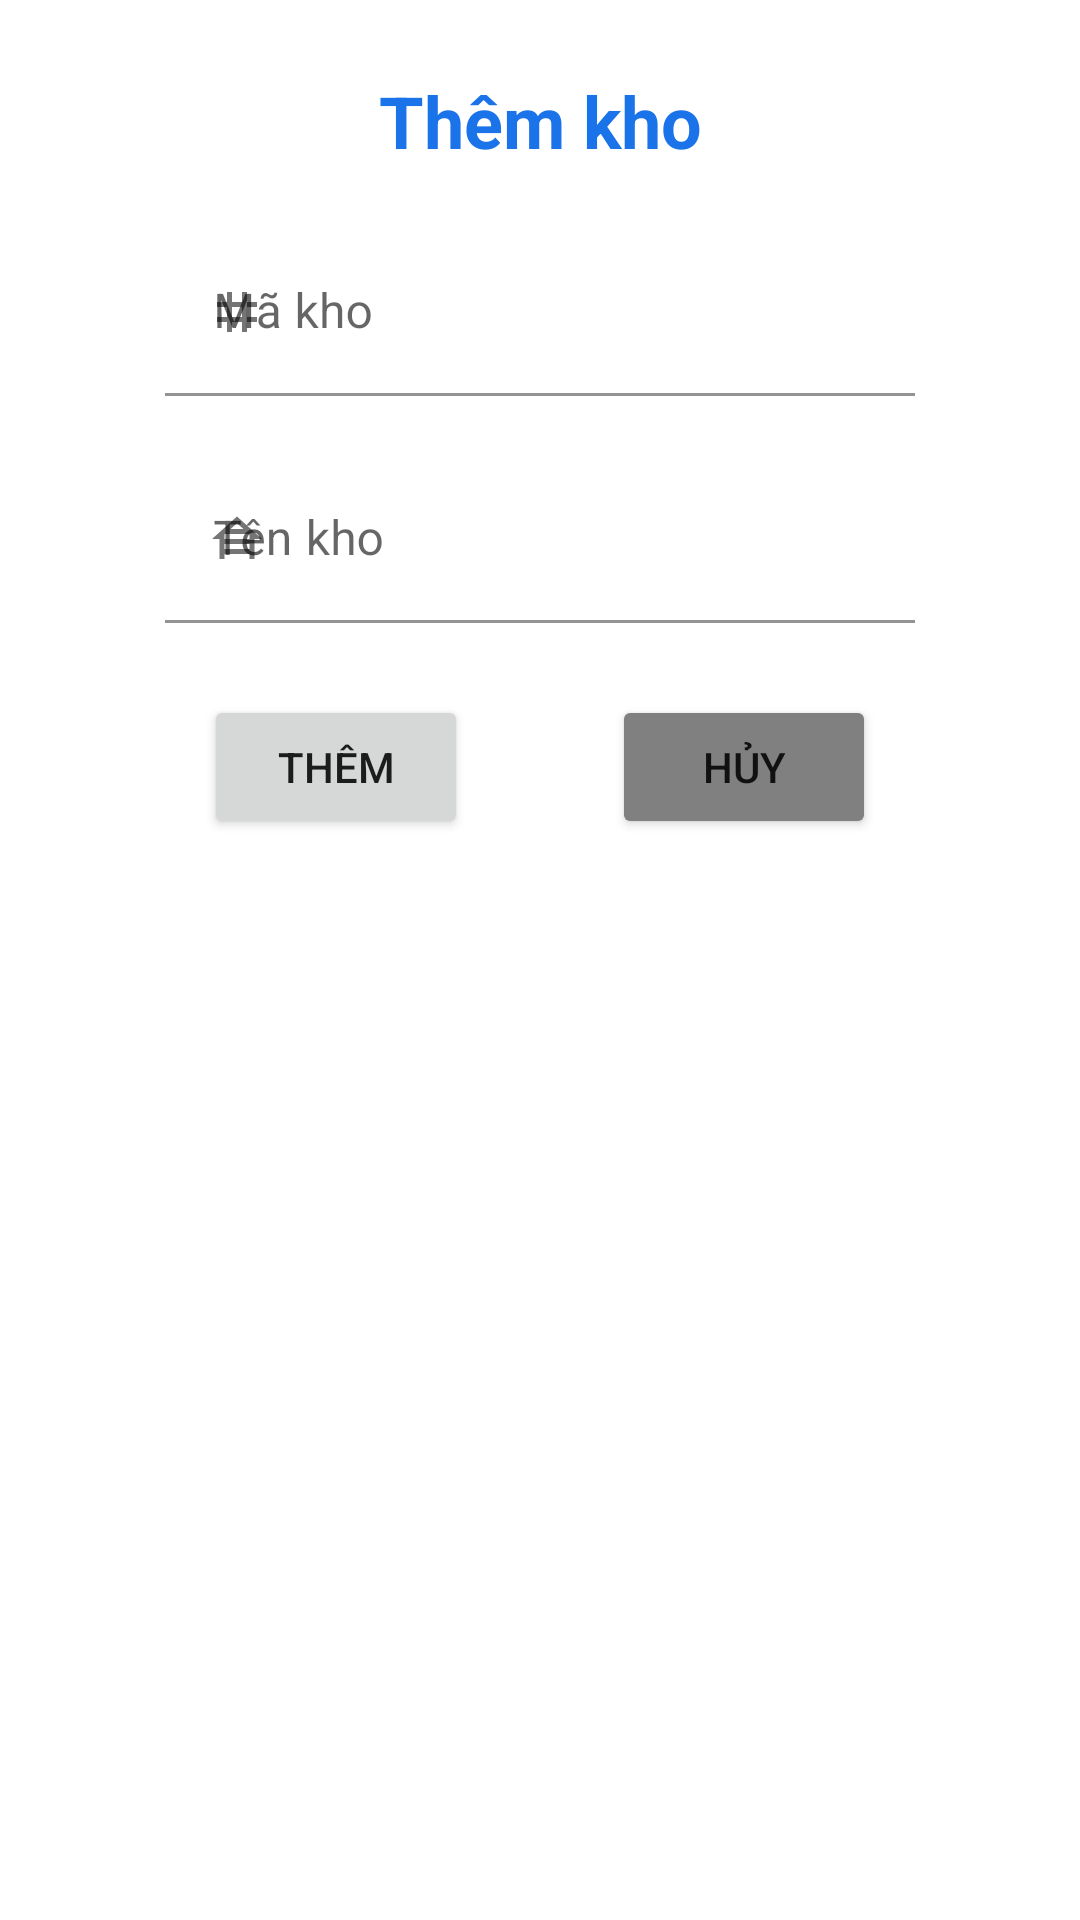

Layout XML and referenced resources for this Android screen:
<!-- AndroidManifest.xml: application theme Theme.QuanLyGiatLa_Nhom1 -->
<!-- res/layout/dialog_add_warehouse.xml -->
<?xml version="1.0" encoding="utf-8"?>
<androidx.constraintlayout.widget.ConstraintLayout xmlns:android="http://schemas.android.com/apk/res/android"
    android:layout_width="match_parent"
    xmlns:app="http://schemas.android.com/apk/res-auto"
    android:layout_height="match_parent">
    <ScrollView
        android:layout_width="match_parent"
        android:layout_height="match_parent">
        <androidx.constraintlayout.widget.ConstraintLayout
            android:layout_width="match_parent"
            android:paddingBottom="20dp"
            android:paddingLeft="20dp"
            android:paddingRight="20dp"
            android:layout_height="match_parent">
            <TextView
                android:id="@+id/tv_title"
                android:layout_width="wrap_content"
                android:layout_height="wrap_content"
                android:layout_marginTop="24dp"
                android:textColor="@color/primary"
                android:textStyle="bold"
                android:text="Thêm kho"
                android:textSize="24dp"
                app:layout_constraintEnd_toEndOf="parent"
                app:layout_constraintStart_toStartOf="parent"
                app:layout_constraintTop_toTopOf="parent" />

            <com.google.android.material.textfield.TextInputLayout
                android:id="@+id/edl_id"
                android:layout_width="250dp"
                android:layout_height="wrap_content"
                android:layout_marginStart="30dp"
                android:layout_marginTop="20dp"
                android:layout_marginEnd="30dp"
                android:ems="10"
                android:hint="Mã kho"
                app:layout_constraintEnd_toEndOf="parent"
                app:layout_constraintStart_toStartOf="parent"
                app:startIconDrawable="@drawable/code_20_20"
                app:endIconMode="clear_text"
                app:layout_constraintTop_toBottomOf="@+id/tv_title">
                <com.google.android.material.textfield.TextInputEditText
                    android:id="@+id/ed_id"
                    android:inputType="text"
                    android:background="@android:color/transparent"
                    android:layout_width="match_parent"
                    android:layout_height="match_parent"/>
            </com.google.android.material.textfield.TextInputLayout>

            <com.google.android.material.textfield.TextInputLayout
                android:id="@+id/edl_warehouse_name"
                android:layout_width="250dp"
                android:layout_height="wrap_content"
                android:layout_marginStart="30dp"
                android:layout_marginTop="20dp"
                android:layout_marginEnd="30dp"
                android:ems="10"
                android:hint="Tên kho"
                app:layout_constraintEnd_toEndOf="parent"
                app:startIconDrawable="@drawable/warehouse_20_20"
                app:endIconMode="clear_text"
                app:layout_constraintStart_toStartOf="parent"
                app:layout_constraintTop_toBottomOf="@+id/edl_id">
                <com.google.android.material.textfield.TextInputEditText
                    android:id="@+id/ed_warehouse_name"
                    android:inputType="text"
                    android:background="@android:color/transparent"
                    android:layout_width="match_parent"
                    android:layout_height="match_parent"/>
            </com.google.android.material.textfield.TextInputLayout>

            <Button
                android:id="@+id/btn_add"
                android:layout_width="wrap_content"
                android:layout_height="wrap_content"
                android:layout_marginTop="24dp"
                android:text="Thêm"
                app:layout_constraintEnd_toStartOf="@+id/btn_cancel"
                app:layout_constraintStart_toStartOf="parent"
                app:layout_constraintTop_toBottomOf="@+id/edl_warehouse_name" />

            <Button
                android:id="@+id/btn_cancel"
                android:layout_width="wrap_content"
                android:layout_height="wrap_content"
                android:layout_marginTop="24dp"
                android:backgroundTint="#808080"
                android:text="Hủy"
                app:layout_constraintEnd_toEndOf="parent"
                app:layout_constraintStart_toEndOf="@+id/btn_add"
                app:layout_constraintTop_toBottomOf="@+id/edl_warehouse_name" />
        </androidx.constraintlayout.widget.ConstraintLayout>
    </ScrollView>
</androidx.constraintlayout.widget.ConstraintLayout>
<!-- resources referenced by this layout -->
<resources>
  <color name="primary">#1A73E9</color>
  <!-- drawable code_20_20 (drawable) -->
  <vector android:height="20dp" android:tint="?attr/colorControlNormal"
      android:viewportHeight="24" android:viewportWidth="24"
      android:width="20dp" xmlns:android="http://schemas.android.com/apk/res/android">
      <path android:fillColor="@android:color/white" android:pathData="M20,10V8h-4V4h-2v4h-4V4H8v4H4v2h4v4H4v2h4v4h2v-4h4v4h2v-4h4v-2h-4v-4H20zM14,14h-4v-4h4V14z"/>
  </vector>
  <!-- drawable warehouse_20_20 (drawable) -->
  <vector android:height="20dp" android:tint="?attr/colorControlNormal"
      android:viewportHeight="24" android:viewportWidth="24"
      android:width="20dp" xmlns:android="http://schemas.android.com/apk/res/android">
      <path android:fillColor="@android:color/white" android:pathData="M19,12h3L12,3L2,12h3v8h2v-2h10v2h2V12zM7.21,10h9.58L17,10.19V12H7v-1.81L7.21,10zM14.57,8H9.43L12,5.69L14.57,8zM7,16v-2h10v2H7z"/>
  </vector>
  <style name="Theme.QuanLyGiatLa_Nhom1" parent="Theme.MaterialComponents.DayNight.DarkActionBar">
          
          <item name="colorPrimary">@color/purple_500</item>
          <item name="colorPrimaryVariant">@color/purple_700</item>
          <item name="colorOnPrimary">@color/white</item>
          
          <item name="colorSecondary">@color/teal_200</item>
          <item name="colorSecondaryVariant">@color/teal_700</item>
          <item name="colorOnSecondary">@color/black</item>
          
          <item name="android:statusBarColor" tools:targetApi="l">?attr/colorPrimaryVariant</item>
          
      </style>
  <color name="purple_500">#FF6200EE</color>
  <color name="purple_700">#FF3700B3</color>
  <color name="white">#FFFFFFFF</color>
  <color name="teal_200">#FF03DAC5</color>
  <color name="teal_700">#FF018786</color>
  <color name="black">#FF000000</color>
</resources>
